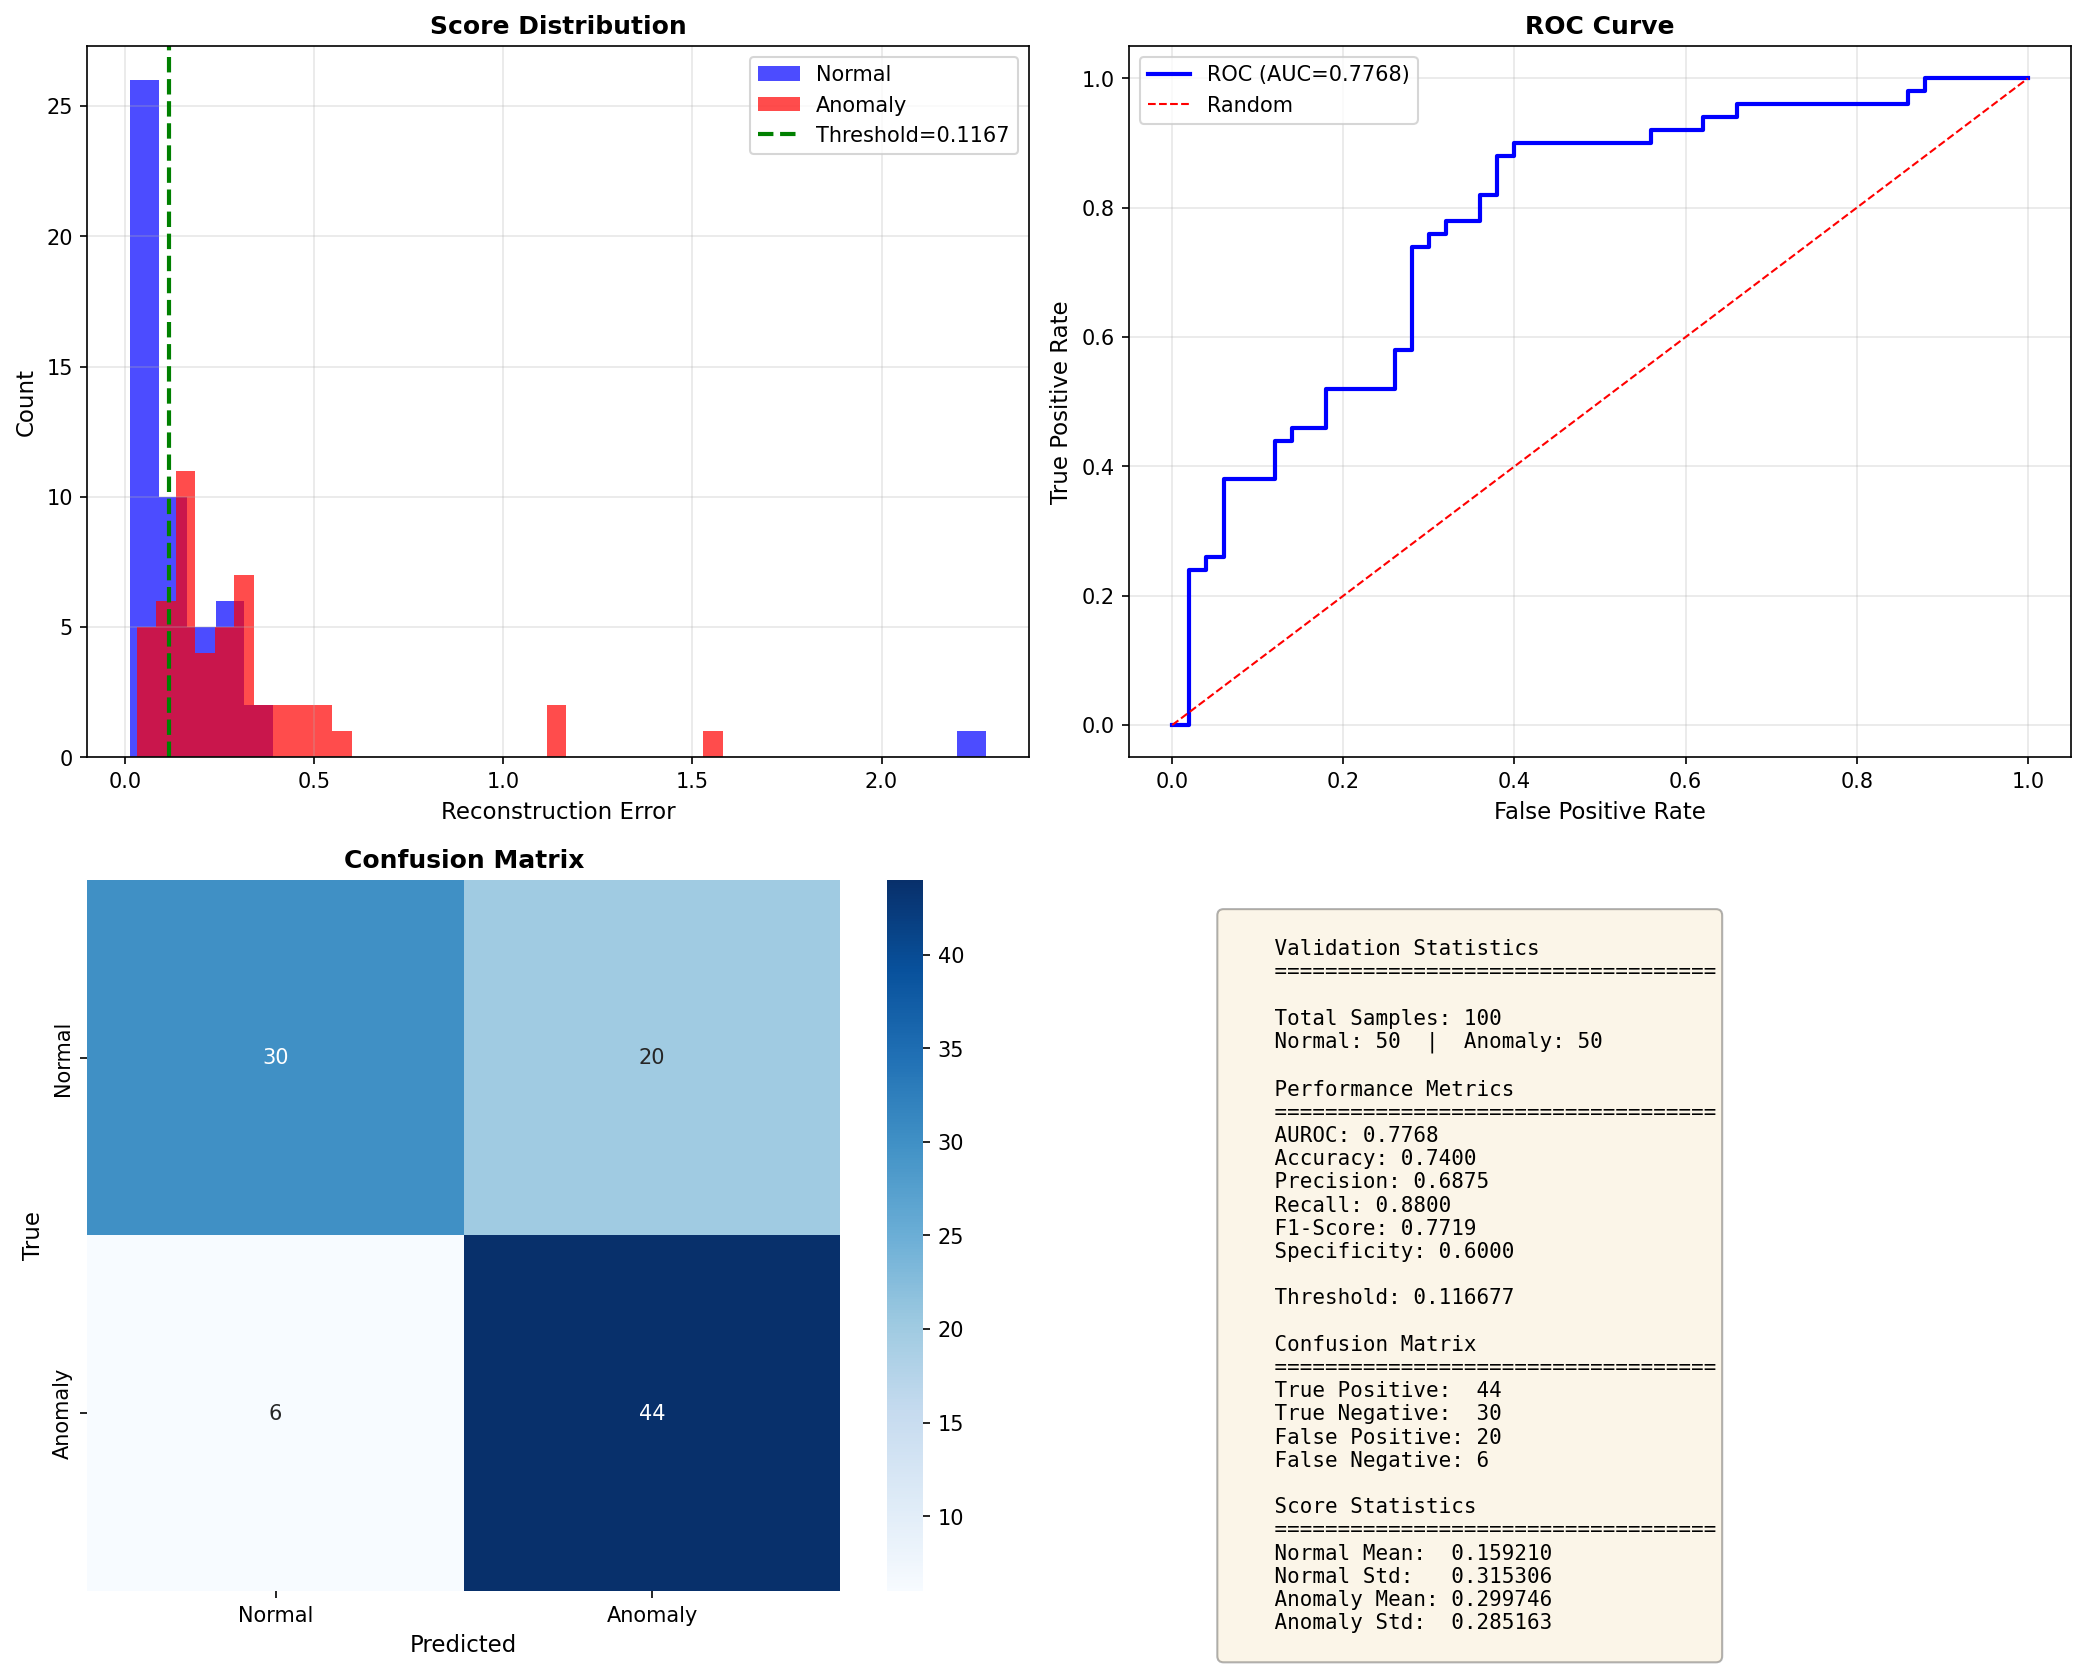

The table this chart was drawn from, first rows:
image_path, true_label, reconstruction_error, predicted_label, is_correct
C:\Users\SSAFY\Desktop\S14P11E201\AI\lks…, normal, 2.275, anomaly, False
C:\Users\SSAFY\Desktop\S14P11E201\AI\lks…, anomaly, 1.58, anomaly, True
C:\Users\SSAFY\Desktop\S14P11E201\AI\lks…, anomaly, 1.13, anomaly, True
C:\Users\SSAFY\Desktop\S14P11E201\AI\lks…, anomaly, 1.13, anomaly, True
C:\Users\SSAFY\Desktop\S14P11E201\AI\lks…, anomaly, 0.5836, anomaly, True
C:\Users\SSAFY\Desktop\S14P11E201\AI\lks…, anomaly, 0.5458, anomaly, True
C:\Users\SSAFY\Desktop\S14P11E201\AI\lks…, anomaly, 0.5302, anomaly, True
C:\Users\SSAFY\Desktop\S14P11E201\AI\lks…, anomaly, 0.4809, anomaly, True
C:\Users\SSAFY\Desktop\S14P11E201\AI\lks…, anomaly, 0.4628, anomaly, True
C:\Users\SSAFY\Desktop\S14P11E201\AI\lks…, anomaly, 0.418, anomaly, True
C:\Users\SSAFY\Desktop\S14P11E201\AI\lks…, anomaly, 0.4146, anomaly, True
C:\Users\SSAFY\Desktop\S14P11E201\AI\lks…, anomaly, 0.3624, anomaly, True
C:\Users\SSAFY\Desktop\S14P11E201\AI\lks…, anomaly, 0.3422, anomaly, True
C:\Users\SSAFY\Desktop\S14P11E201\AI\lks…, normal, 0.328, anomaly, False
C:\Users\SSAFY\Desktop\S14P11E201\AI\lks…, anomaly, 0.3252, anomaly, True
C:\Users\SSAFY\Desktop\S14P11E201\AI\lks…, normal, 0.3245, anomaly, False
C:\Users\SSAFY\Desktop\S14P11E201\AI\lks…, anomaly, 0.3138, anomaly, True
C:\Users\SSAFY\Desktop\S14P11E201\AI\lks…, anomaly, 0.3133, anomaly, True
C:\Users\SSAFY\Desktop\S14P11E201\AI\lks…, anomaly, 0.3017, anomaly, True
C:\Users\SSAFY\Desktop\S14P11E201\AI\lks…, anomaly, 0.2959, anomaly, True
C:\Users\SSAFY\Desktop\S14P11E201\AI\lks…, anomaly, 0.2943, anomaly, True
C:\Users\SSAFY\Desktop\S14P11E201\AI\lks…, anomaly, 0.2923, anomaly, True
C:\Users\SSAFY\Desktop\S14P11E201\AI\lks…, normal, 0.2846, anomaly, False
C:\Users\SSAFY\Desktop\S14P11E201\AI\lks…, normal, 0.2808, anomaly, False
C:\Users\SSAFY\Desktop\S14P11E201\AI\lks…, normal, 0.278, anomaly, False
C:\Users\SSAFY\Desktop\S14P11E201\AI\lks…, anomaly, 0.2705, anomaly, True
C:\Users\SSAFY\Desktop\S14P11E201\AI\lks…, anomaly, 0.262, anomaly, True
C:\Users\SSAFY\Desktop\S14P11E201\AI\lks…, anomaly, 0.2595, anomaly, True
C:\Users\SSAFY\Desktop\S14P11E201\AI\lks…, normal, 0.2529, anomaly, False
C:\Users\SSAFY\Desktop\S14P11E201\AI\lks…, anomaly, 0.2525, anomaly, True
C:\Users\SSAFY\Desktop\S14P11E201\AI\lks…, normal, 0.2519, anomaly, False
C:\Users\SSAFY\Desktop\S14P11E201\AI\lks…, normal, 0.2419, anomaly, False
C:\Users\SSAFY\Desktop\S14P11E201\AI\lks…, anomaly, 0.2418, anomaly, True
C:\Users\SSAFY\Desktop\S14P11E201\AI\lks…, anomaly, 0.2307, anomaly, True
C:\Users\SSAFY\Desktop\S14P11E201\AI\lks…, anomaly, 0.2241, anomaly, True
C:\Users\SSAFY\Desktop\S14P11E201\AI\lks…, normal, 0.2213, anomaly, False
C:\Users\SSAFY\Desktop\S14P11E201\AI\lks…, normal, 0.2146, anomaly, False
C:\Users\SSAFY\Desktop\S14P11E201\AI\lks…, normal, 0.2111, anomaly, False
C:\Users\SSAFY\Desktop\S14P11E201\AI\lks…, normal, 0.197, anomaly, False
C:\Users\SSAFY\Desktop\S14P11E201\AI\lks…, anomaly, 0.1899, anomaly, True
C:\Users\SSAFY\Desktop\S14P11E201\AI\lks…, anomaly, 0.1872, anomaly, True
C:\Users\SSAFY\Desktop\S14P11E201\AI\lks…, anomaly, 0.1825, anomaly, True
C:\Users\SSAFY\Desktop\S14P11E201\AI\lks…, normal, 0.1793, anomaly, False
C:\Users\SSAFY\Desktop\S14P11E201\AI\lks…, anomaly, 0.1792, anomaly, True
C:\Users\SSAFY\Desktop\S14P11E201\AI\lks…, anomaly, 0.1753, anomaly, True
C:\Users\SSAFY\Desktop\S14P11E201\AI\lks…, anomaly, 0.1708, anomaly, True
C:\Users\SSAFY\Desktop\S14P11E201\AI\lks…, anomaly, 0.1676, anomaly, True
C:\Users\SSAFY\Desktop\S14P11E201\AI\lks…, anomaly, 0.1663, anomaly, True
C:\Users\SSAFY\Desktop\S14P11E201\AI\lks…, anomaly, 0.163, anomaly, True
C:\Users\SSAFY\Desktop\S14P11E201\AI\lks…, anomaly, 0.1548, anomaly, True
C:\Users\SSAFY\Desktop\S14P11E201\AI\lks…, anomaly, 0.15, anomaly, True
C:\Users\SSAFY\Desktop\S14P11E201\AI\lks…, normal, 0.1491, anomaly, False
C:\Users\SSAFY\Desktop\S14P11E201\AI\lks…, anomaly, 0.1414, anomaly, True
C:\Users\SSAFY\Desktop\S14P11E201\AI\lks…, normal, 0.1409, anomaly, False
C:\Users\SSAFY\Desktop\S14P11E201\AI\lks…, anomaly, 0.1386, anomaly, True
C:\Users\SSAFY\Desktop\S14P11E201\AI\lks…, normal, 0.136, anomaly, False
C:\Users\SSAFY\Desktop\S14P11E201\AI\lks…, normal, 0.1332, anomaly, False
C:\Users\SSAFY\Desktop\S14P11E201\AI\lks…, anomaly, 0.1225, anomaly, True
C:\Users\SSAFY\Desktop\S14P11E201\AI\lks…, anomaly, 0.1197, anomaly, True
C:\Users\SSAFY\Desktop\S14P11E201\AI\lks…, normal, 0.119, anomaly, False
... 40 more rows
